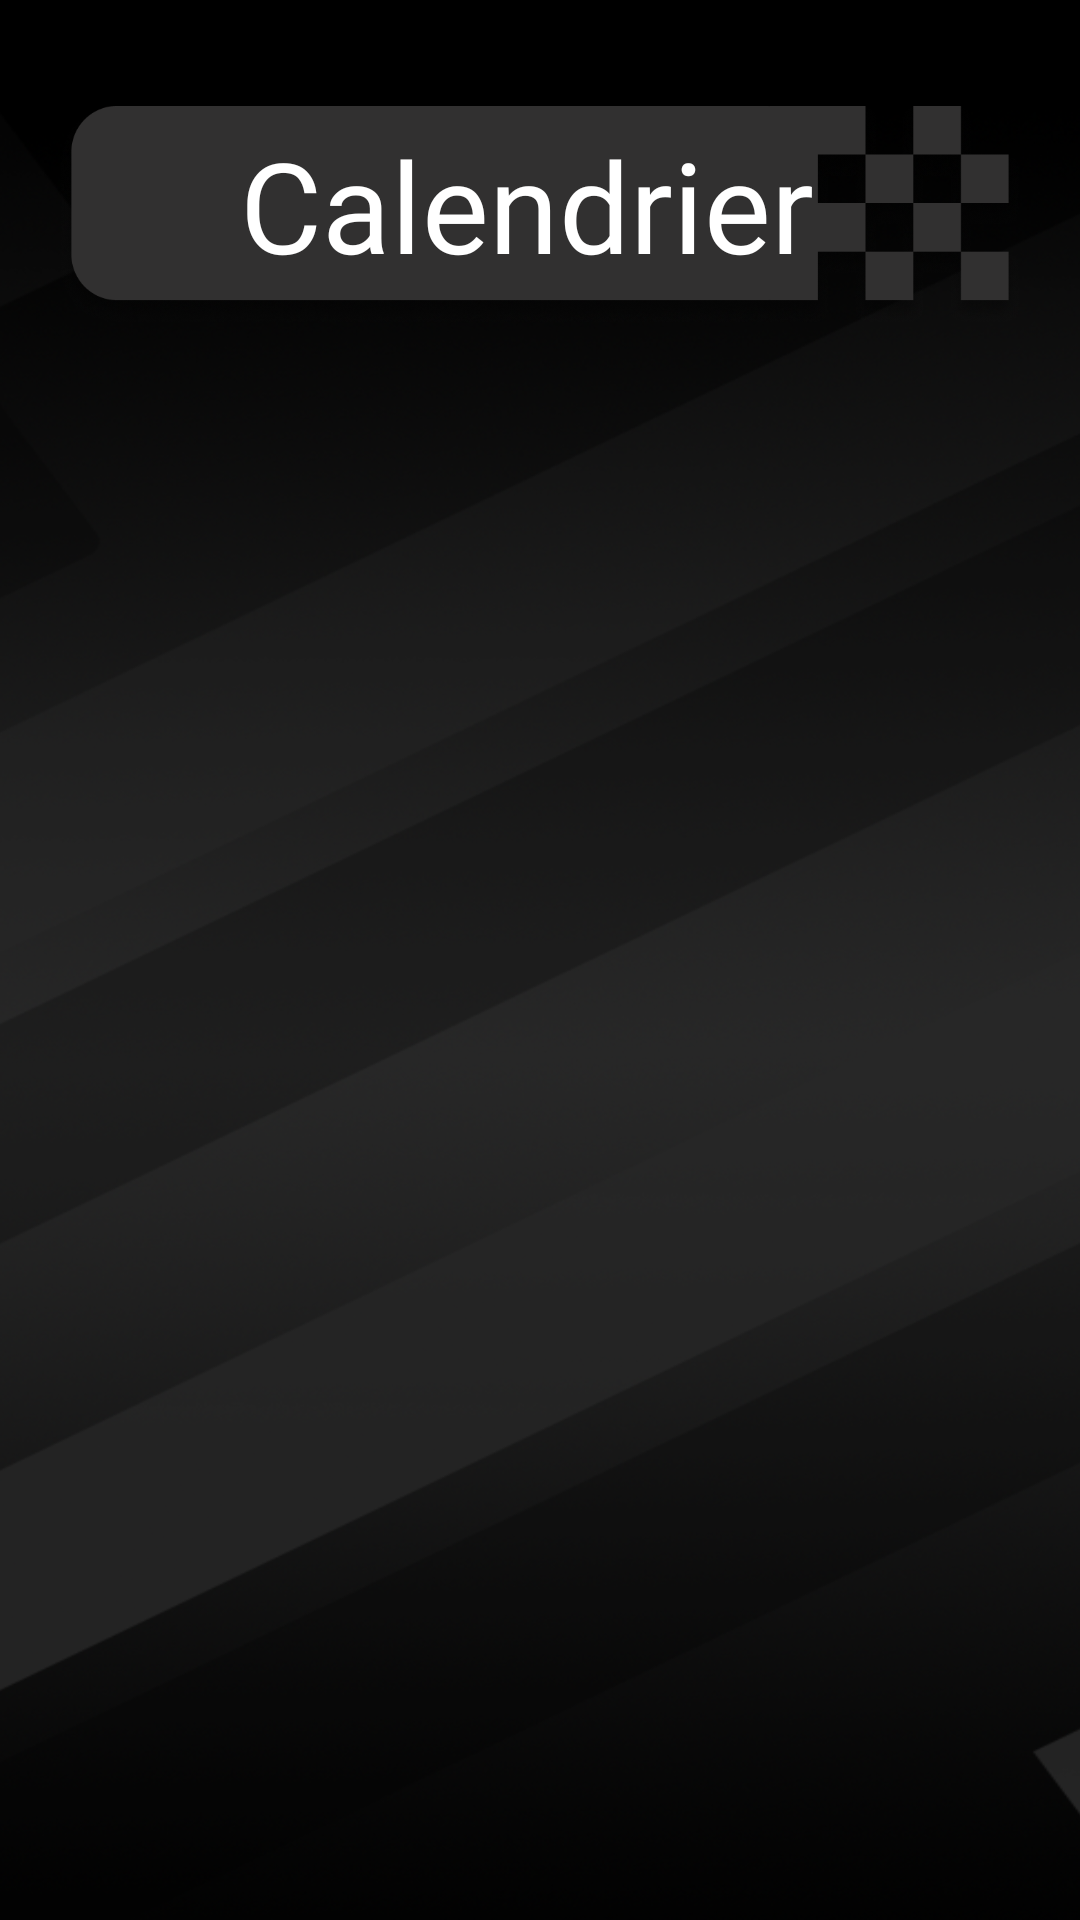

The Android layout XML behind this screen, and the referenced resources:
<!-- AndroidManifest.xml: application theme Theme.FastTrack -->
<!-- res/layout/fragment_schedule.xml -->
<?xml version="1.0" encoding="utf-8"?>
<FrameLayout xmlns:android="http://schemas.android.com/apk/res/android"
    xmlns:tools="http://schemas.android.com/tools"
    android:layout_width="match_parent"
    android:layout_height="match_parent"
    android:background="@drawable/fondnoir"
    tools:context=".view.Fragements.Schedule.Schedule">

    
    <ImageView
        android:id="@+id/damierHome"
        android:layout_width="wrap_content"
        android:layout_height="83dp"
        android:layout_marginHorizontal="20dp"
        android:layout_marginTop="30dp"
        android:src="@drawable/damier4" />

    <TextView
        android:id="@+id/textView"
        android:layout_width="wrap_content"
        android:layout_height="wrap_content"
        android:layout_marginStart="80dp"
        android:layout_marginTop="40dp"
        android:fontFamily="@font/leckerli_one"
        android:text="Calendrier"
        android:textColor="#FFFFFF"
        android:textSize="42sp" />


    <androidx.recyclerview.widget.RecyclerView
        android:id="@+id/rvSchedule"
        android:layout_width="match_parent"
        android:layout_height="580dp"
        android:layout_marginTop="140dp"
        tools:listitem="@layout/schedule_card_item"/>

</FrameLayout>
<!-- res/layout/schedule_card_item.xml (included above) -->
<?xml version="1.0" encoding="utf-8"?>
<androidx.constraintlayout.widget.ConstraintLayout xmlns:android="http://schemas.android.com/apk/res/android"
    xmlns:app="http://schemas.android.com/apk/res-auto"
    xmlns:tools="http://schemas.android.com/tools"
    android:id="@+id/cardSchedule"
    android:layout_width="match_parent"
    android:layout_height="120dp"
    app:cardElevation="0dp"
    android:backgroundTint="@color/clear"
    app:cardUseCompatPadding="false">

    <ImageView
        android:id="@+id/divSchedulePrincipal"
        android:layout_width="wrap_content"
        android:layout_height="100dp"
        android:layout_marginHorizontal="5dp"
        android:src="@drawable/rectqatarschedule"
        app:layout_constraintBottom_toBottomOf="parent"
        app:layout_constraintEnd_toEndOf="parent"
        app:layout_constraintStart_toStartOf="parent"
        app:layout_constraintTop_toTopOf="parent" />

    <ImageView
        android:id="@+id/divScheduleGagnant"
        android:layout_width="100dp"
        android:layout_height="60dp"
        android:src="@drawable/divschedulegagnant"
        app:layout_constraintBottom_toBottomOf="@+id/divSchedulePrincipal"
        app:layout_constraintEnd_toEndOf="@+id/divSchedulePrincipal"
        app:layout_constraintHorizontal_bias="0.95"
        app:layout_constraintStart_toStartOf="@+id/divSchedulePrincipal"
        app:layout_constraintTop_toTopOf="@+id/divSchedulePrincipal"
        app:layout_constraintVertical_bias="0.525" />

    <ImageView
        android:id="@+id/divScheduleLarge"
        android:layout_width="116dp"
        android:layout_height="75dp"
        android:src="@drawable/scheduleqatarrectlarge"
        app:layout_constraintBottom_toBottomOf="@+id/divSchedulePrincipal"
        app:layout_constraintEnd_toEndOf="@+id/divSchedulePrincipal"
        app:layout_constraintHorizontal_bias="0.06"
        app:layout_constraintStart_toStartOf="@+id/divSchedulePrincipal"
        app:layout_constraintTop_toTopOf="@+id/divSchedulePrincipal"
        app:layout_constraintVertical_bias="0.36" />

    <ImageView
        android:id="@+id/scheduleTrack"
        android:layout_width="100dp"
        android:layout_height="70dp"
        android:src="@drawable/monza"
        app:layout_constraintBottom_toBottomOf="@+id/divScheduleLarge"
        app:layout_constraintEnd_toEndOf="@+id/divScheduleLarge"
        app:layout_constraintHorizontal_bias="0.0"
        app:layout_constraintStart_toStartOf="@+id/divScheduleLarge"
        app:layout_constraintTop_toTopOf="@+id/divScheduleLarge"
        app:layout_constraintVertical_bias="1.0" />

    <TextView
        android:id="@+id/nameGpSchedule"
        android:layout_width="650px"
        android:layout_height="wrap_content"
        android:fontFamily="@font/major_mono_display"
        android:maxWidth="650px"
        android:text="FastTrack"
        android:textColor="#FFFFFF"
        android:textSize="20sp"
        app:layout_constraintBottom_toBottomOf="parent"
        app:layout_constraintEnd_toEndOf="parent"
        app:layout_constraintHorizontal_bias="0.901"
        app:layout_constraintStart_toStartOf="parent"
        app:layout_constraintTop_toTopOf="@+id/divSchedulePrincipal"
        app:layout_constraintVertical_bias="0.125" />

    <TextView
        android:id="@+id/nameWinner"
        android:layout_width="190px"
        android:layout_height="wrap_content"
        android:layout_marginStart="16dp"
        android:fontFamily="@font/monomaniac"
        android:maxWidth="200px"
        android:text="À venir"
        android:textColor="#FFFFFF"
        android:textSize="14sp"
        app:layout_constraintBottom_toBottomOf="@+id/divScheduleGagnant"
        app:layout_constraintEnd_toEndOf="@+id/divScheduleGagnant"
        app:layout_constraintHorizontal_bias="0.678"
        app:layout_constraintStart_toStartOf="@+id/divScheduleGagnant"
        app:layout_constraintTop_toTopOf="@+id/divScheduleGagnant"
        app:layout_constraintVertical_bias="0.837" />

    <TextView
        android:id="@+id/nameGp"
        android:layout_width="290px"
        android:layout_height="wrap_content"
        android:fontFamily="@font/lilita_one"
        android:maxWidth="290px"
        android:text="Marina Bay"
        android:textColor="#FFFFFF"
        android:textSize="14sp"
        app:layout_constraintEnd_toStartOf="@+id/divScheduleGagnant"
        app:layout_constraintHorizontal_bias="0.433"
        app:layout_constraintStart_toEndOf="@+id/divScheduleLarge"
        app:layout_constraintTop_toBottomOf="@+id/nameGpSchedule" />

    <TextView
        android:id="@+id/dateGp"
        android:layout_width="200px"
        android:layout_height="wrap_content"
        android:fontFamily="@font/lilita_one"
        android:maxWidth="250px"
        android:text="01 - 03 SEP"
        android:textColor="#FFFFFF"
        android:textSize="12sp"
        app:layout_constraintBottom_toBottomOf="parent"
        app:layout_constraintEnd_toStartOf="@+id/divScheduleGagnant"
        app:layout_constraintHorizontal_bias="0.351"
        app:layout_constraintStart_toEndOf="@+id/divScheduleLarge"
        app:layout_constraintTop_toBottomOf="@+id/nameGp"
        app:layout_constraintVertical_bias="0.218" />

    <ImageView
        android:id="@+id/scheduleTrophy"
        android:layout_width="17dp"
        android:layout_height="17dp"
        android:src="@drawable/emojitrophe"
        app:layout_constraintBottom_toBottomOf="@+id/nameWinner"
        app:layout_constraintEnd_toStartOf="@+id/nameWinner"
        app:layout_constraintStart_toStartOf="@+id/divScheduleGagnant"
        app:layout_constraintTop_toTopOf="@+id/nameWinner" />

</androidx.constraintlayout.widget.ConstraintLayout>
<!-- resources referenced by this layout -->
<resources>
  <color name="clear">#00000000</color>
  <!-- drawable damier4: png bitmap (drawable, 59995 bytes) -->
  <!-- drawable divschedulegagnant: png bitmap (drawable, 2389 bytes) -->
  <!-- drawable emojitrophe: png bitmap (drawable, 1344 bytes) -->
  <!-- drawable fondnoir: png bitmap (drawable, 763144 bytes) -->
  <!-- drawable rectqatarschedule: png bitmap (drawable, 33040 bytes) -->
  <!-- drawable scheduleqatarrectlarge: png bitmap (drawable, 2688 bytes) -->
  <style name="Theme.FastTrack" parent="Theme.MaterialComponents.DayNight.NoActionBar">
          
          <item name="colorPrimary">@color/purple_500</item>
          <item name="colorPrimaryVariant">@color/purple_700</item>
          <item name="colorOnPrimary">@color/white</item>
          
          <item name="colorSecondary">@color/teal_200</item>
          <item name="colorSecondaryVariant">@color/teal_700</item>
          <item name="colorOnSecondary">@color/black</item>
          
          <item name="android:statusBarColor">?attr/colorPrimaryVariant</item>
          
      </style>
  <color name="purple_500">#FF6200EE</color>
  <color name="purple_700">#FF3700B3</color>
  <color name="white">#FFFFFFFF</color>
  <color name="teal_200">#FF03DAC5</color>
  <color name="teal_700">#FF018786</color>
  <color name="black">#FF000000</color>
</resources>
